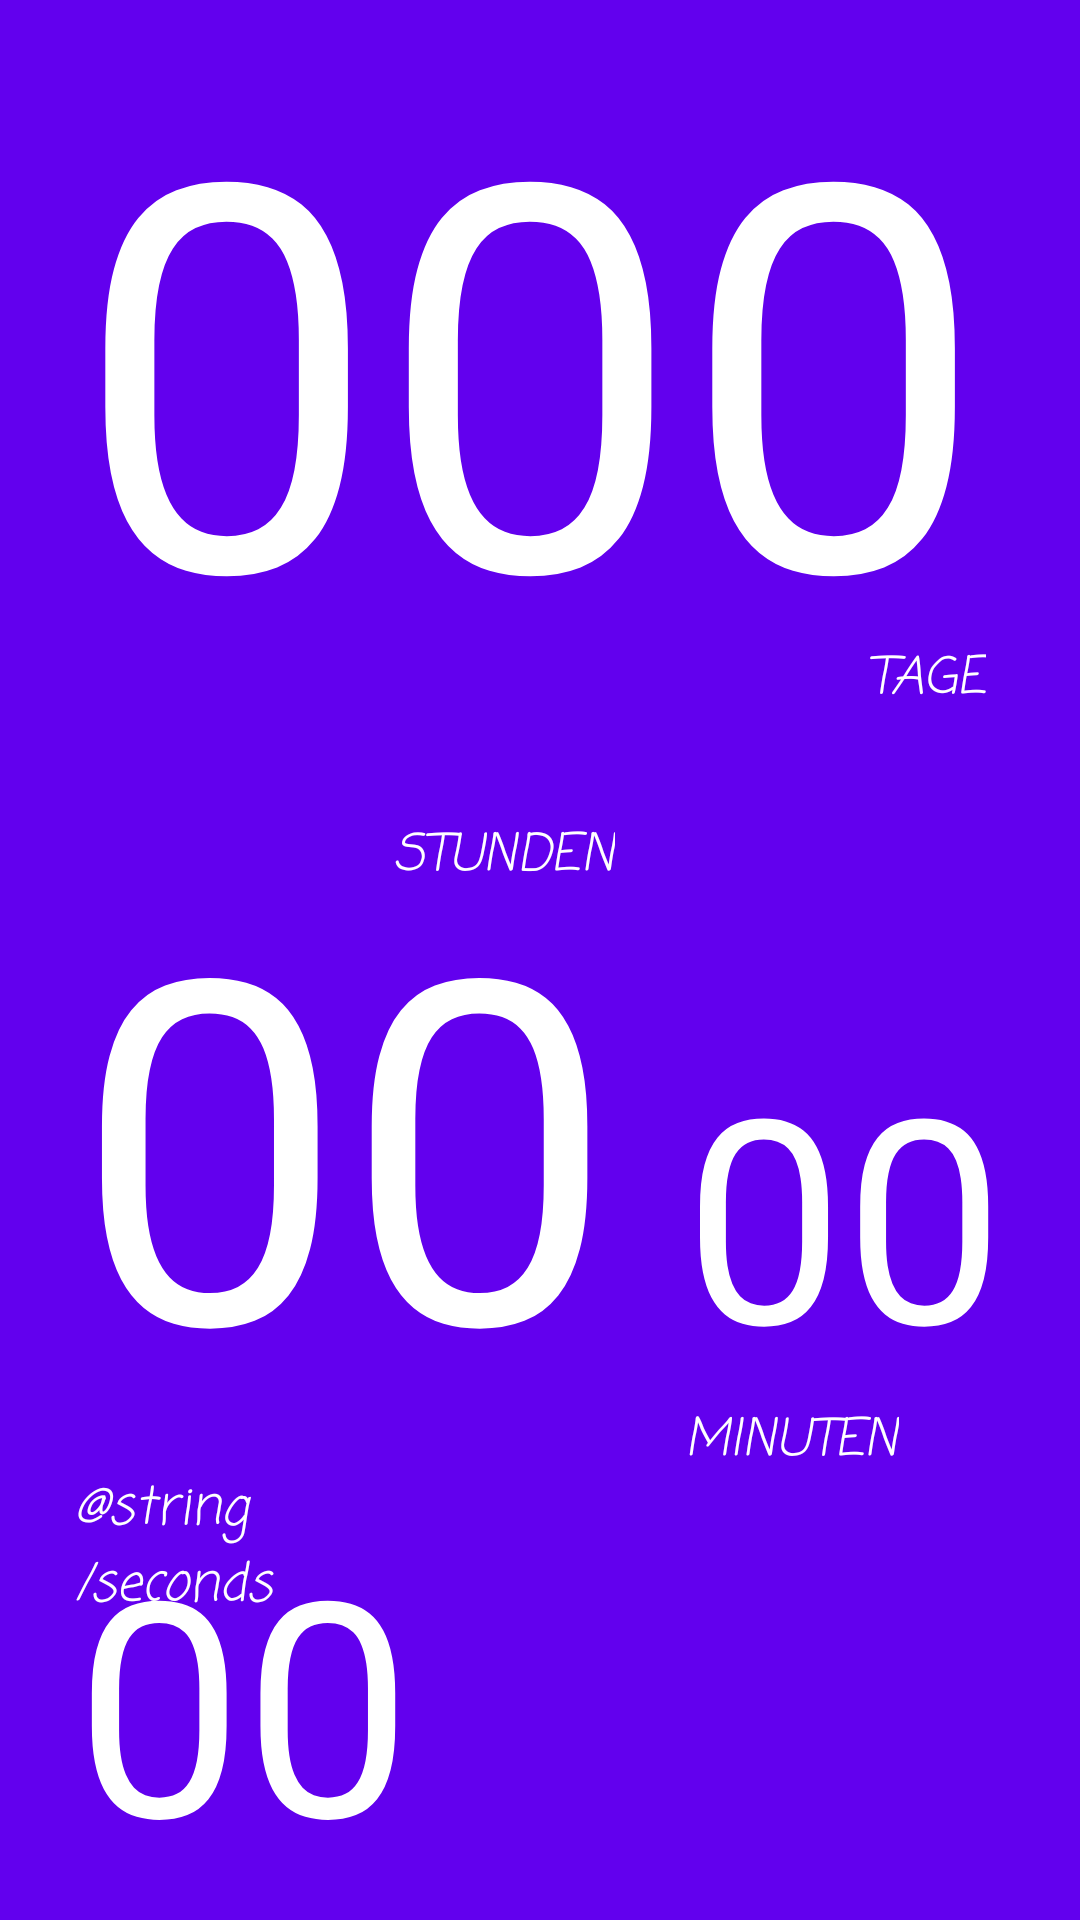

Here is an Android app screen rendered from its layout file. Give the layout XML and the strings, colors and styles it references.
<!-- AndroidManifest.xml: application theme AppTheme -->
<!-- res/layout/activity_main.xml -->
<?xml version="1.0" encoding="utf-8"?>
<RelativeLayout xmlns:android="http://schemas.android.com/apk/res/android"
    xmlns:app="http://schemas.android.com/apk/res-auto"
    android:layout_width="match_parent"
    android:layout_height="match_parent">

    <RelativeLayout
        android:id="@+id/parent"
        android:layout_width="match_parent"
        android:layout_height="match_parent"
        android:background="@color/colorPrimary"
        android:orientation="vertical"
        android:paddingLeft="25dp"
        android:paddingRight="25dp">

        <TextView
            android:id="@+id/days"
            android:layout_width="wrap_content"
            android:layout_height="wrap_content"
            android:layout_alignParentLeft="true"
            android:layout_alignParentStart="true"
            android:layout_alignParentTop="true"
            android:text="@string/days_default"
            android:textAlignment="gravity"
            android:textColor="@android:color/white"
            android:textSize="180sp" />

        <TextView
            android:id="@+id/textView2"
            android:layout_width="wrap_content"
            android:layout_height="wrap_content"
            android:layout_alignBottom="@+id/days"
            android:layout_alignEnd="@+id/days"
            android:layout_alignRight="@id/days"
            android:fontFamily="casual"
            android:text="@string/days"
            android:textColor="@android:color/white"
            android:textSize="17sp"
            android:textStyle="italic" />

        <TextView
            android:id="@+id/minutes"
            android:layout_width="wrap_content"
            android:layout_height="wrap_content"
            android:layout_alignBaseline="@+id/hours"
            android:layout_alignBottom="@+id/hours"
            android:layout_alignParentEnd="true"
            android:layout_alignParentRight="true"
            android:text="@string/hours_min_default"
            android:textColor="@android:color/white"
            android:textSize="95sp" />

        <TextView
            android:id="@+id/textView3"
            android:layout_width="wrap_content"
            android:layout_height="wrap_content"
            android:layout_alignLeft="@+id/minutes"
            android:layout_alignStart="@+id/minutes"
            android:layout_below="@+id/minutes"
            android:fontFamily="casual"
            android:text="@string/minutes"
            android:textAlignment="center"
            android:textAllCaps="false"
            android:textColor="@android:color/white"
            android:textSize="17sp"
            android:textStyle="italic" />

        <TextView
            android:id="@+id/hours"
            android:layout_width="wrap_content"
            android:layout_height="wrap_content"
            android:layout_alignLeft="@+id/days"
            android:layout_alignStart="@+id/days"
            android:layout_below="@+id/days"
            android:layout_marginTop="33dp"
            android:text="@string/hours_min_default"
            android:textColor="@android:color/white"
            android:textSize="160sp" />

        <TextView
            android:layout_width="wrap_content"
            android:layout_height="wrap_content"
            android:layout_alignEnd="@+id/hours"
            android:layout_alignRight="@+id/hours"
            android:layout_alignTop="@+id/hours"
            android:fontFamily="casual"
            android:text="@string/hours"
            android:textColor="@android:color/white"
            android:textSize="17sp"
            android:textStyle="italic" />

        <TextView
            android:id="@+id/seconds"
            android:layout_width="wrap_content"
            android:layout_height="wrap_content"
            android:layout_alignLeft="@+id/days"
            android:layout_alignStart="@+id/days"
            android:paddingTop="10dp"
            android:layout_below="@+id/hours"
            android:layout_marginTop="5dp"
            android:text="@string/hours_min_default"
            android:textColor="@android:color/white"
            android:textSize="100sp" />

        <TextView
            android:layout_width="wrap_content"
            android:layout_height="wrap_content"
            android:layout_alignEnd="@+id/seconds"
            android:layout_alignRight="@+id/seconds"
            android:layout_alignTop="@+id/seconds"
            android:fontFamily="casual"
            android:text="@string/seconds"
            android:textColor="@android:color/white"
            android:textSize="17sp"
            android:textStyle="italic" />


    </RelativeLayout>

    <ImageView
        android:id="@+id/info"
        android:layout_width="35dp"
        android:layout_height="35dp"
        android:layout_margin="10dp"
        app:srcCompat="@drawable/info_button"
        android:layout_alignParentRight="true"
        android:layout_alignParentEnd="true"
        android:layout_alignParentBottom="true" />

</RelativeLayout>
<!-- resources referenced by this layout -->
<resources>
  <string name="days">TAGE</string>
  <string name="days_default">000</string>
  <string name="hours">STUNDEN</string>
  <string name="hours_min_default">00</string>
  <string name="minutes">MINUTEN</string>
  <style name="AppTheme" parent="Theme.AppCompat.Light.NoActionBar">
          <item name="colorPrimary">@color/colorPrimary</item>
          <item name="colorPrimaryDark">@color/colorPrimaryDark</item>
          <item name="colorAccent">@color/colorAccent</item>
          <item name="windowActionBar">false</item>
          <item name="windowNoTitle">true</item>
          <item name="android:screenOrientation">portrait</item>
          <item name="android:actionOverflowButtonStyle">@style/ActionButton.Overflow.Icon</item>
      </style>
  <style name="ActionButton.Overflow.Icon" parent="android:style/Widget.Holo.Light.ActionButton.Overflow">
          <item name="android:src">@drawable/ic_more_vert_white_24dp</item>
      </style>
  <!-- not gathered from this repository: default colours our renderer supplied (Android Studio template values) -->
  <color name="colorPrimary">#FF6200EE</color>
  <color name="colorPrimaryDark">#FF3700B3</color>
  <color name="colorAccent">#FF03DAC5</color>
</resources>
